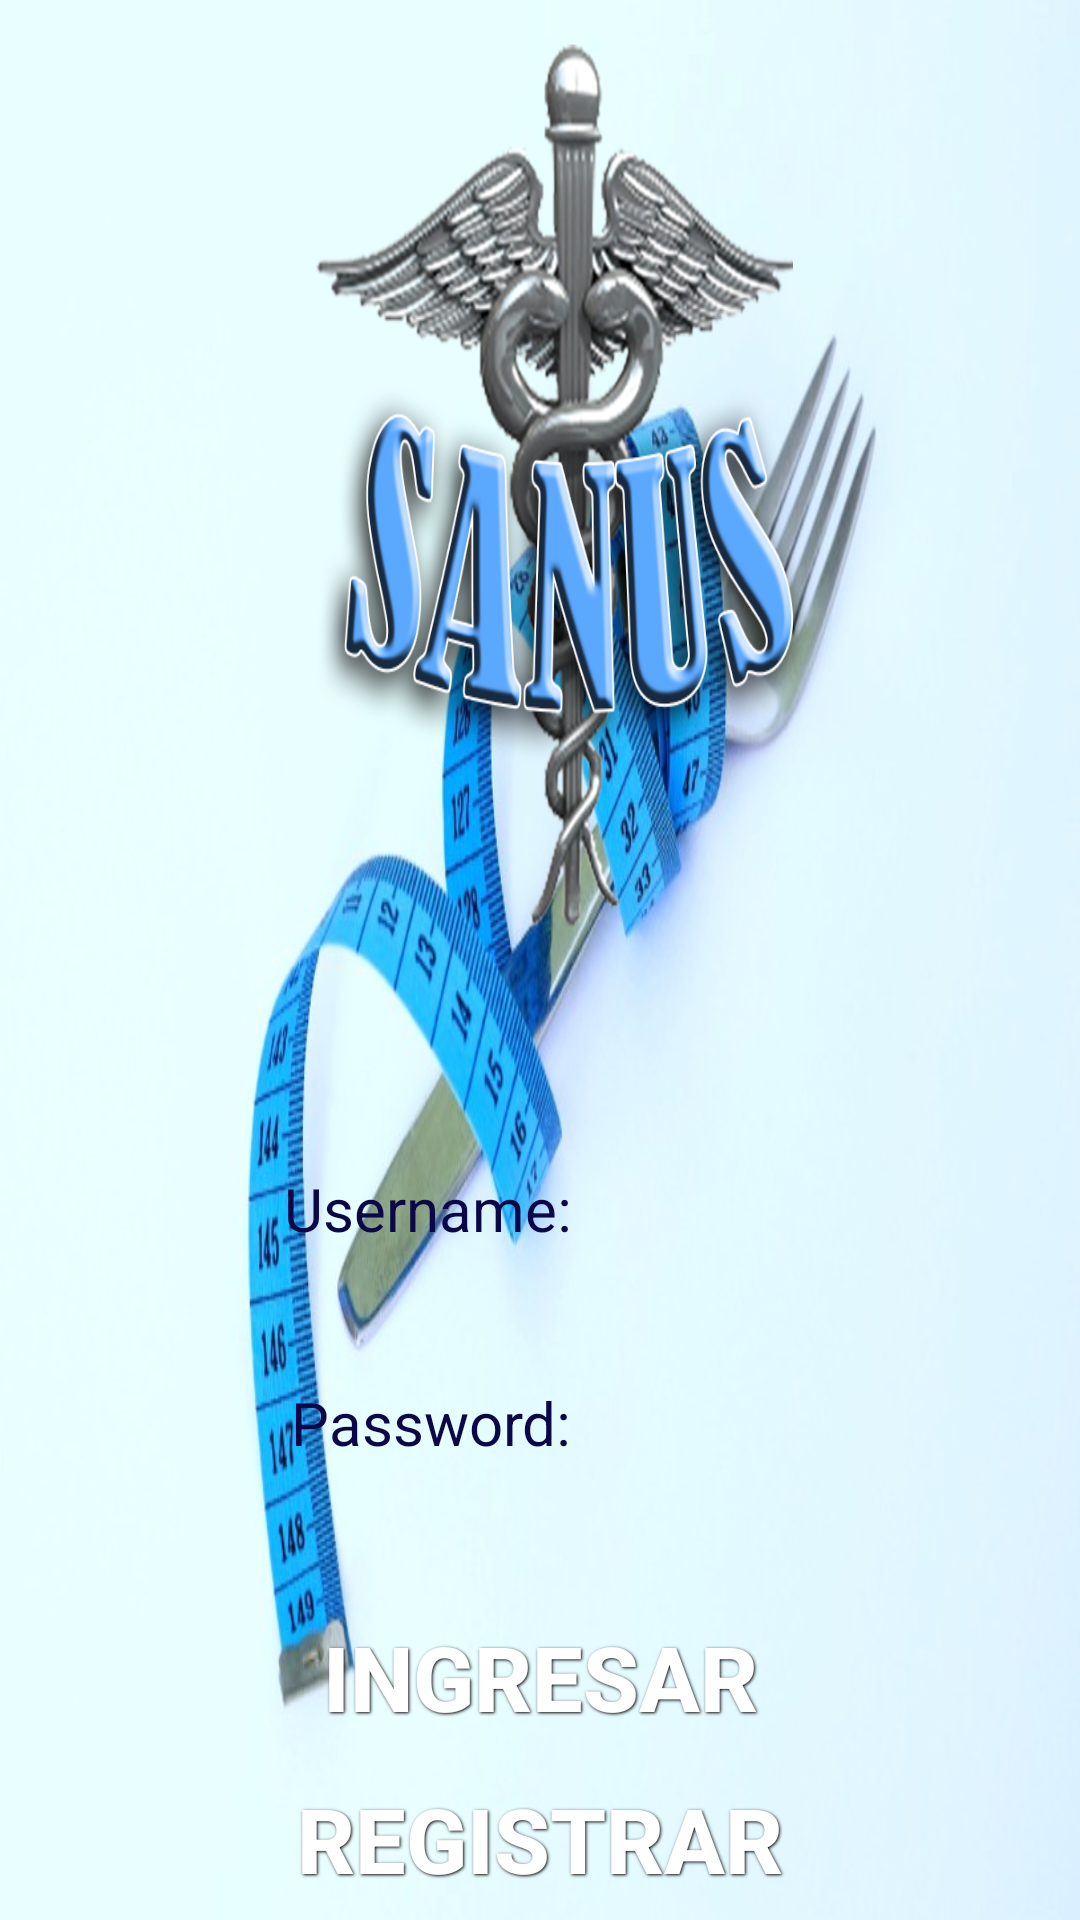

Layout XML and referenced resources for this Android screen:
<!-- AndroidManifest.xml: application theme AppTheme -->
<!-- res/layout/login.xml -->
<RelativeLayout xmlns:android="http://schemas.android.com/apk/res/android"
    xmlns:tools="http://schemas.android.com/tools"
    android:layout_width="match_parent"
    android:layout_height="match_parent"
    android:background="@drawable/fondo"
    >

    <Button
        style="@style/button_text"
        android:background="@drawable/button"
        android:id="@+id/register"
        android:layout_width="wrap_content"
        android:layout_height="wrap_content"
        android:layout_alignLeft="@+id/login"
        android:layout_alignParentBottom="true"
        android:layout_alignRight="@+id/login"
        android:layout_marginBottom="25dp"
        android:text="@string/Registrar" />

    <Button
        style="@style/button_text"
        android:background="@drawable/button"
        android:id="@+id/login"
        android:layout_width="wrap_content"
        android:layout_height="wrap_content"
        android:layout_above="@+id/register"
        android:layout_alignLeft="@+id/password"
        android:layout_alignRight="@+id/password"
        android:text="@string/ingresar" />

    <EditText
        style="@style/EditTextStyle"
        android:textColor="@color/black"
        android:background="@drawable/rectangle"
        android:id="@+id/password"
        android:layout_width="wrap_content"
        android:layout_height="wrap_content"
        android:layout_above="@+id/login"
        android:layout_centerHorizontal="true"
        android:ems="10"
        android:inputType="textPassword" >

        <requestFocus />
    </EditText>




    <TextView
        android:id="@+id/TextView01"
        android:layout_width="wrap_content"
        android:layout_height="wrap_content"
        android:layout_above="@+id/password"
        android:layout_alignLeft="@+id/password"
        android:layout_marginLeft="22dp"
        android:text="@string/password"
        android:textColor="@color/blue"
        android:textSize="20sp"/>

    <EditText
        style="@style/EditTextStyle"
        android:textColor="@color/black"
        android:background="@drawable/rectangle"
        android:id="@+id/username"
        android:layout_width="wrap_content"
        android:layout_height="wrap_content"
        android:layout_above="@+id/TextView01"
        android:layout_centerHorizontal="true"
        android:ems="10" />

    <TextView
        android:id="@+id/textView1"
        android:layout_width="wrap_content"
        android:layout_height="wrap_content"
        android:text="@string/username"
        android:layout_above="@+id/username"
        android:layout_alignRight="@+id/TextView01"
        android:layout_alignEnd="@+id/TextView01"
        android:textColor="@color/blue"
        android:textSize="20sp"/>

    <TextView
        android:layout_width="wrap_content"
        android:layout_height="wrap_content"
        android:textAppearance="?android:attr/textAppearanceLarge"
        android:id="@+id/textView9"
        android:layout_marginBottom="36dp"
        android:layout_above="@+id/textView1"
        android:layout_alignParentLeft="true"
        android:layout_alignParentStart="true" />

    <ImageView
        android:layout_width="wrap_content"
        android:layout_height="wrap_content"
        android:id="@+id/imageView"
        android:background="@drawable/sanus"
        android:layout_above="@+id/textView9"
        android:layout_alignLeft="@+id/TextView01"
        android:layout_alignStart="@+id/TextView01"
        android:layout_alignRight="@+id/register"
        android:layout_alignEnd="@+id/register" />

</RelativeLayout>
<!-- resources referenced by this layout -->
<resources>
  <color name="black">#000000</color>
  <color name="blue">#ff0a0846</color>
  <!-- drawable fondo: jpg bitmap (drawable, 62011 bytes) -->
  <!-- drawable sanus: jpg bitmap (drawable, 16630 bytes) -->
  <string name="Registrar">Registrar</string>
  <string name="ingresar">Ingresar</string>
  <string name="password">Password:</string>
  <string name="username">Username:</string>
  <style name="EditTextStyle" parent="ThemeOverlay.AppCompat.ActionBar">
          <item name="android:background">@drawable/spinner</item>
          <item name="android:textColor">@color/white</item>
          <item name="android:padding">10dp</item>
          <item name="android:cursorVisible">true</item>
          <item name="android:textCursorDrawable">@drawable/cursor</item>
      </style>
  <style name="button_text">
          <item name="android:layout_width">fill_parent</item>
          <item name="android:layout_height">wrap_content</item>
          <item name="android:textColor">#ffffff</item>
          <item name="android:gravity">center</item>
          <item name="android:layout_margin">3dp</item>
          <item name="android:textSize">30dp</item>
          <item name="android:textStyle">bold</item>
          <item name="android:shadowColor">#000000</item>
          <item name="android:shadowDx">1</item>
          <item name="android:shadowDy">1</item>
          <item name="android:shadowRadius">2</item>
      </style>
  <style name="AppTheme" parent="Theme.AppCompat.NoActionBar">
          <item name="colorPrimary">@color/ColorPrimary</item>
          <item name="colorPrimaryDark">@color/ColorPrimaryDark</item>
          <item name="colorAccent">@color/color_accent</item>
  
      </style>
  <!-- drawable spinner (drawable) -->
  <?xml version="1.0" encoding="utf-8"?>
  <layer-list xmlns:android="http://schemas.android.com/apk/res/android" >
  
      <item android:top="1dp" android:bottom="1dp">
          <shape
              android:shape="rectangle">
  
              <stroke
                  android:width="2dp"
                  android:color="#ff3a70bf"
                  />
              <solid android:color="#ff2f69b2" />
  
              <corners
                  android:radius="4dp"/>
  
          </shape>
      </item>
  
  </layer-list>
  <color name="white">#ffffff</color>
  <!-- drawable cursor (drawable) -->
  <?xml version="1.0" encoding="utf-8"?>
  <shape xmlns:android="http://schemas.android.com/apk/res/android" android:shape="rectangle" >
      <size android:width="2dp" />
      <stroke android:color="@color/black"/>
  </shape>
  <color name="ColorPrimary">#3F51B5</color>
  <color name="ColorPrimaryDark">#303F9F</color>
  <color name="color_accent">#FF4081</color>
</resources>
